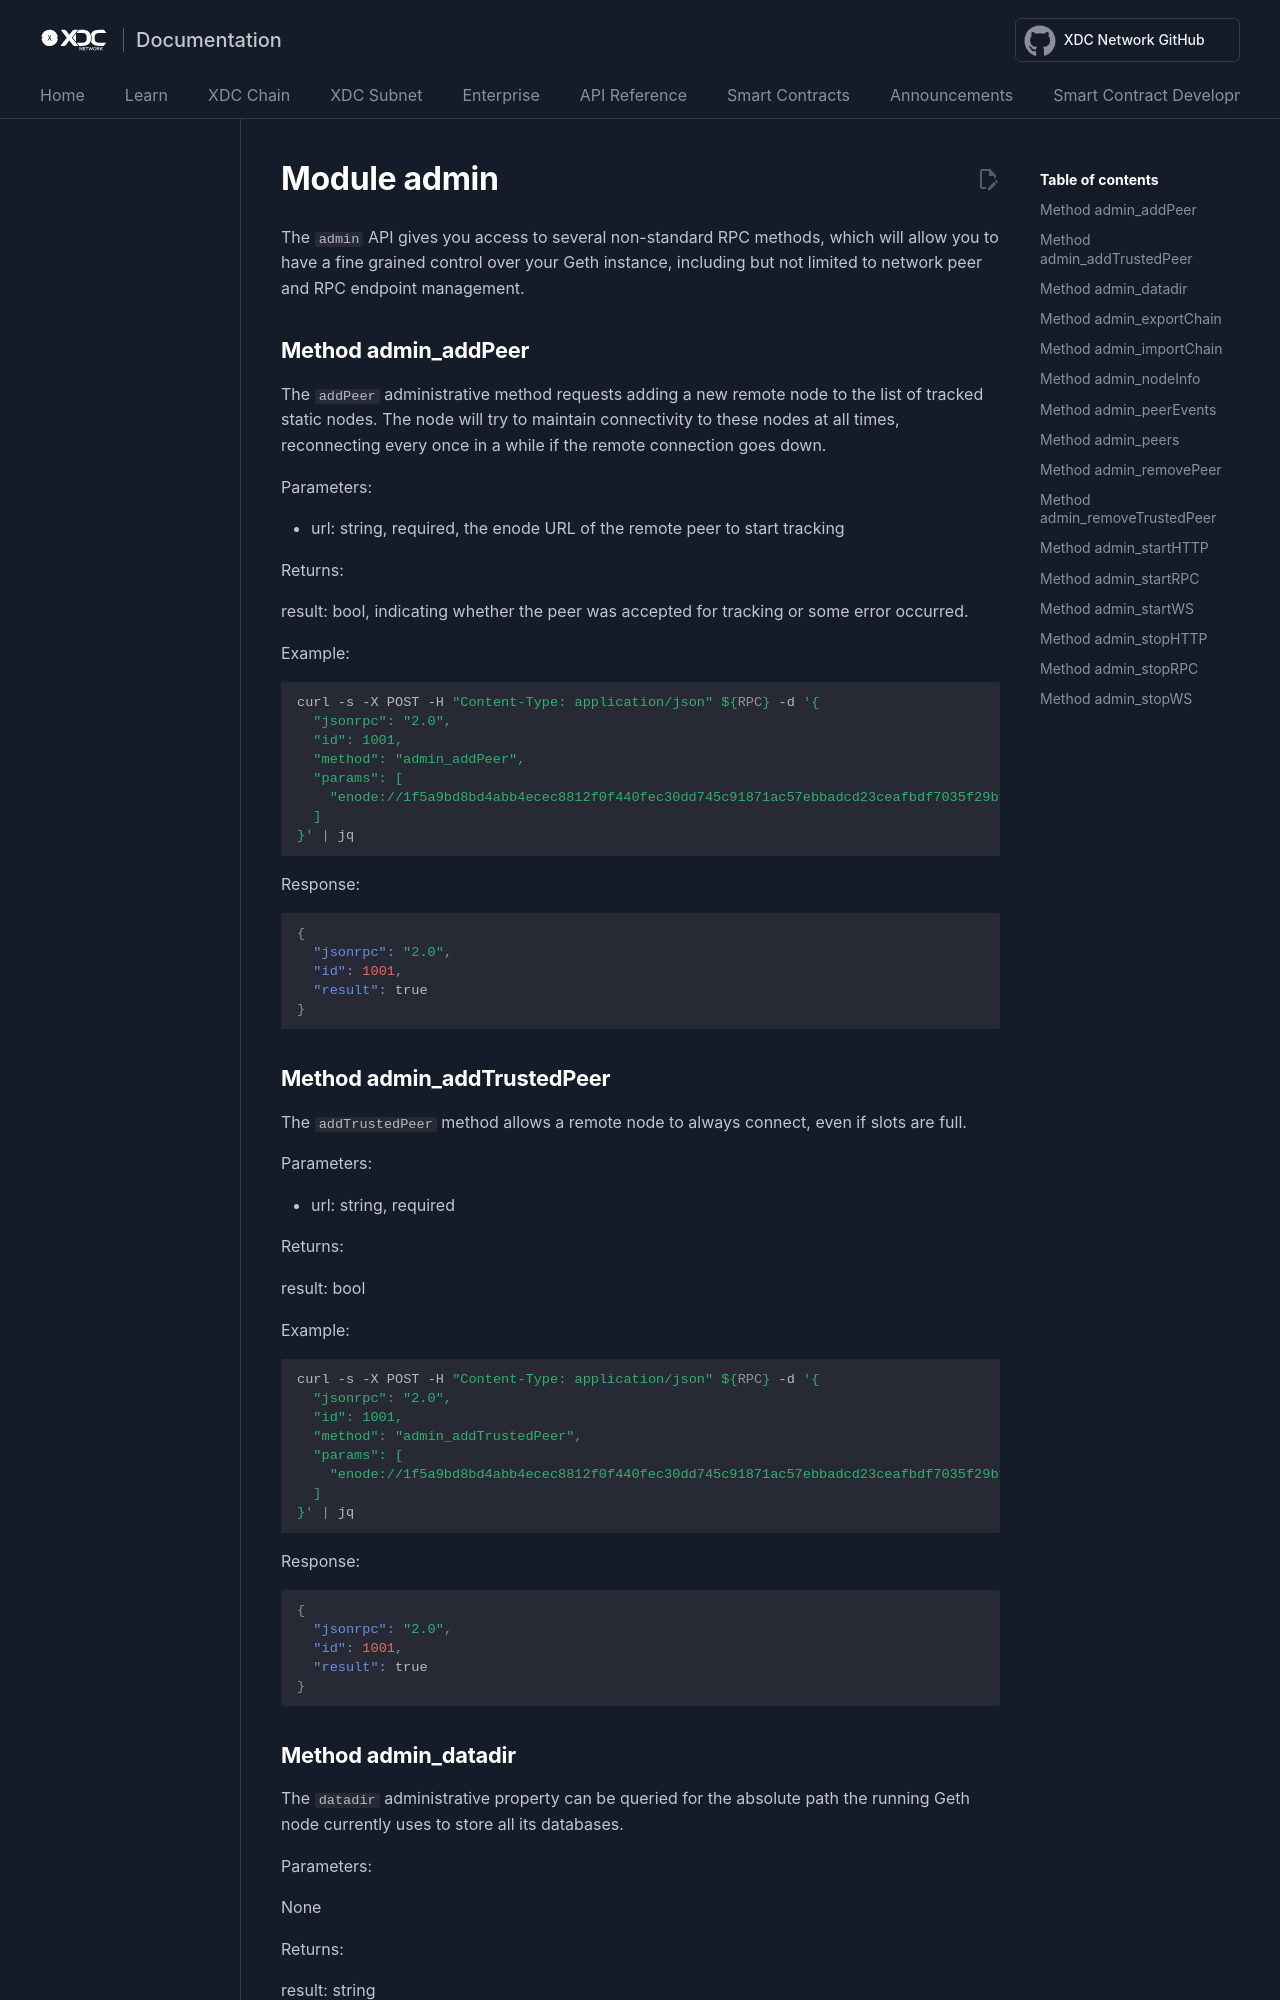

repository: XinFinOrg/Docs · page: XDPoSChain/admin/admin/index.html · generator: mkdocs

# Module admin

The `admin` API gives you access to several non-standard RPC methods, which will allow you to have a fine grained control over your Geth instance, including but not limited to network peer and RPC endpoint management.

## Method admin_addPeer

The `addPeer` administrative method requests adding a new remote node to the list of tracked static nodes. The node will try to maintain connectivity to these nodes at all times, reconnecting every once in a while if the remote connection goes down.

Parameters:

- url: string, required, the enode URL of the remote peer to start tracking

Returns:

result: bool, indicating whether the peer was accepted for tracking or some error occurred.

Example:

```shell
curl -s -X POST -H "Content-Type: application/json" ${RPC} -d '{
  "jsonrpc": "2.0",
  "id": 1001,
  "method": "admin_addPeer",
  "params": [
    "enode://1f5a9bd8bd4abb4ecec8812f0f440fec30dd745c91871ac57ebbadcd23ceafbdf7035f29bf0092feb5087ad72ad208dd12966bfcb88b339884e08cff4d167d87@194.180.176.105:38645"
  ]
}' | jq
```

Response:

```json
{
  "jsonrpc": "2.0",
  "id": 1001,
  "result": true
}
```

## Method admin_addTrustedPeer

The `addTrustedPeer` method allows a remote node to always connect, even if slots are full.

Parameters:

- url: string, required

Returns:

result: bool

Example:

```shell
curl -s -X POST -H "Content-Type: application/json" ${RPC} -d '{
  "jsonrpc": "2.0",
  "id": 1001,
  "method": "admin_addTrustedPeer",
  "params": [
    "enode://1f5a9bd8bd4abb4ecec8812f0f440fec30dd745c91871ac57ebbadcd23ceafbdf7035f29bf0092feb5087ad72ad208dd12966bfcb88b339884e08cff4d167d87@194.180.176.105:38645"
  ]
}' | jq
```

Response:

```json
{
  "jsonrpc": "2.0",
  "id": 1001,
  "result": true
}
```
